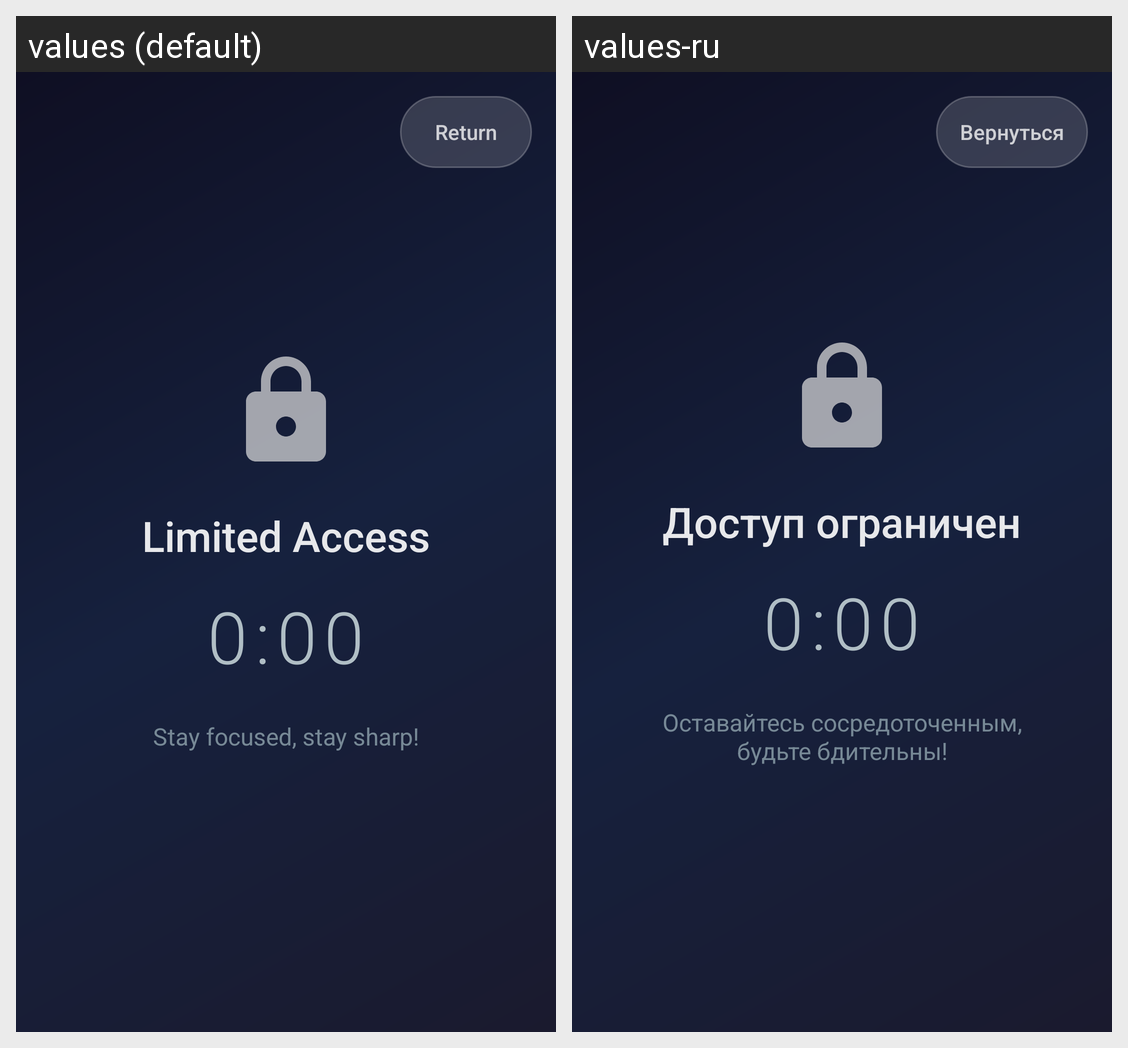

The same Android screen rendered under two of its app's locales, left to right. List the strings drawn on it with the default value and each locale's translation.
Android screen res/layout/activity_blocked.xml rendered under 2 locales, left to right: values (default), values-ru. Device: Nexus 5 (rendered at 1080×1920; each locale shown at half size, 540×960, under a caption strip naming it); theme Theme.TameMind.
Strings drawn on this screen, with the default value and each locale's value (text and hints the layout hard-codes, and strings that could not be matched under every locale, appear in the picture but are not listed):

No_access
  values: Limited Access
  values-ru: Доступ ограничен

startTime
  values: 0:00
  values-ru: 0:00  [not translated; the default value is used]

stay_focused_stay_sharp_
  values: Stay focused, stay sharp!
  values-ru: Оставайтесь сосредоточенным, будьте бдительны!

return_toMainActivity
  values: Return
  values-ru: Вернуться
